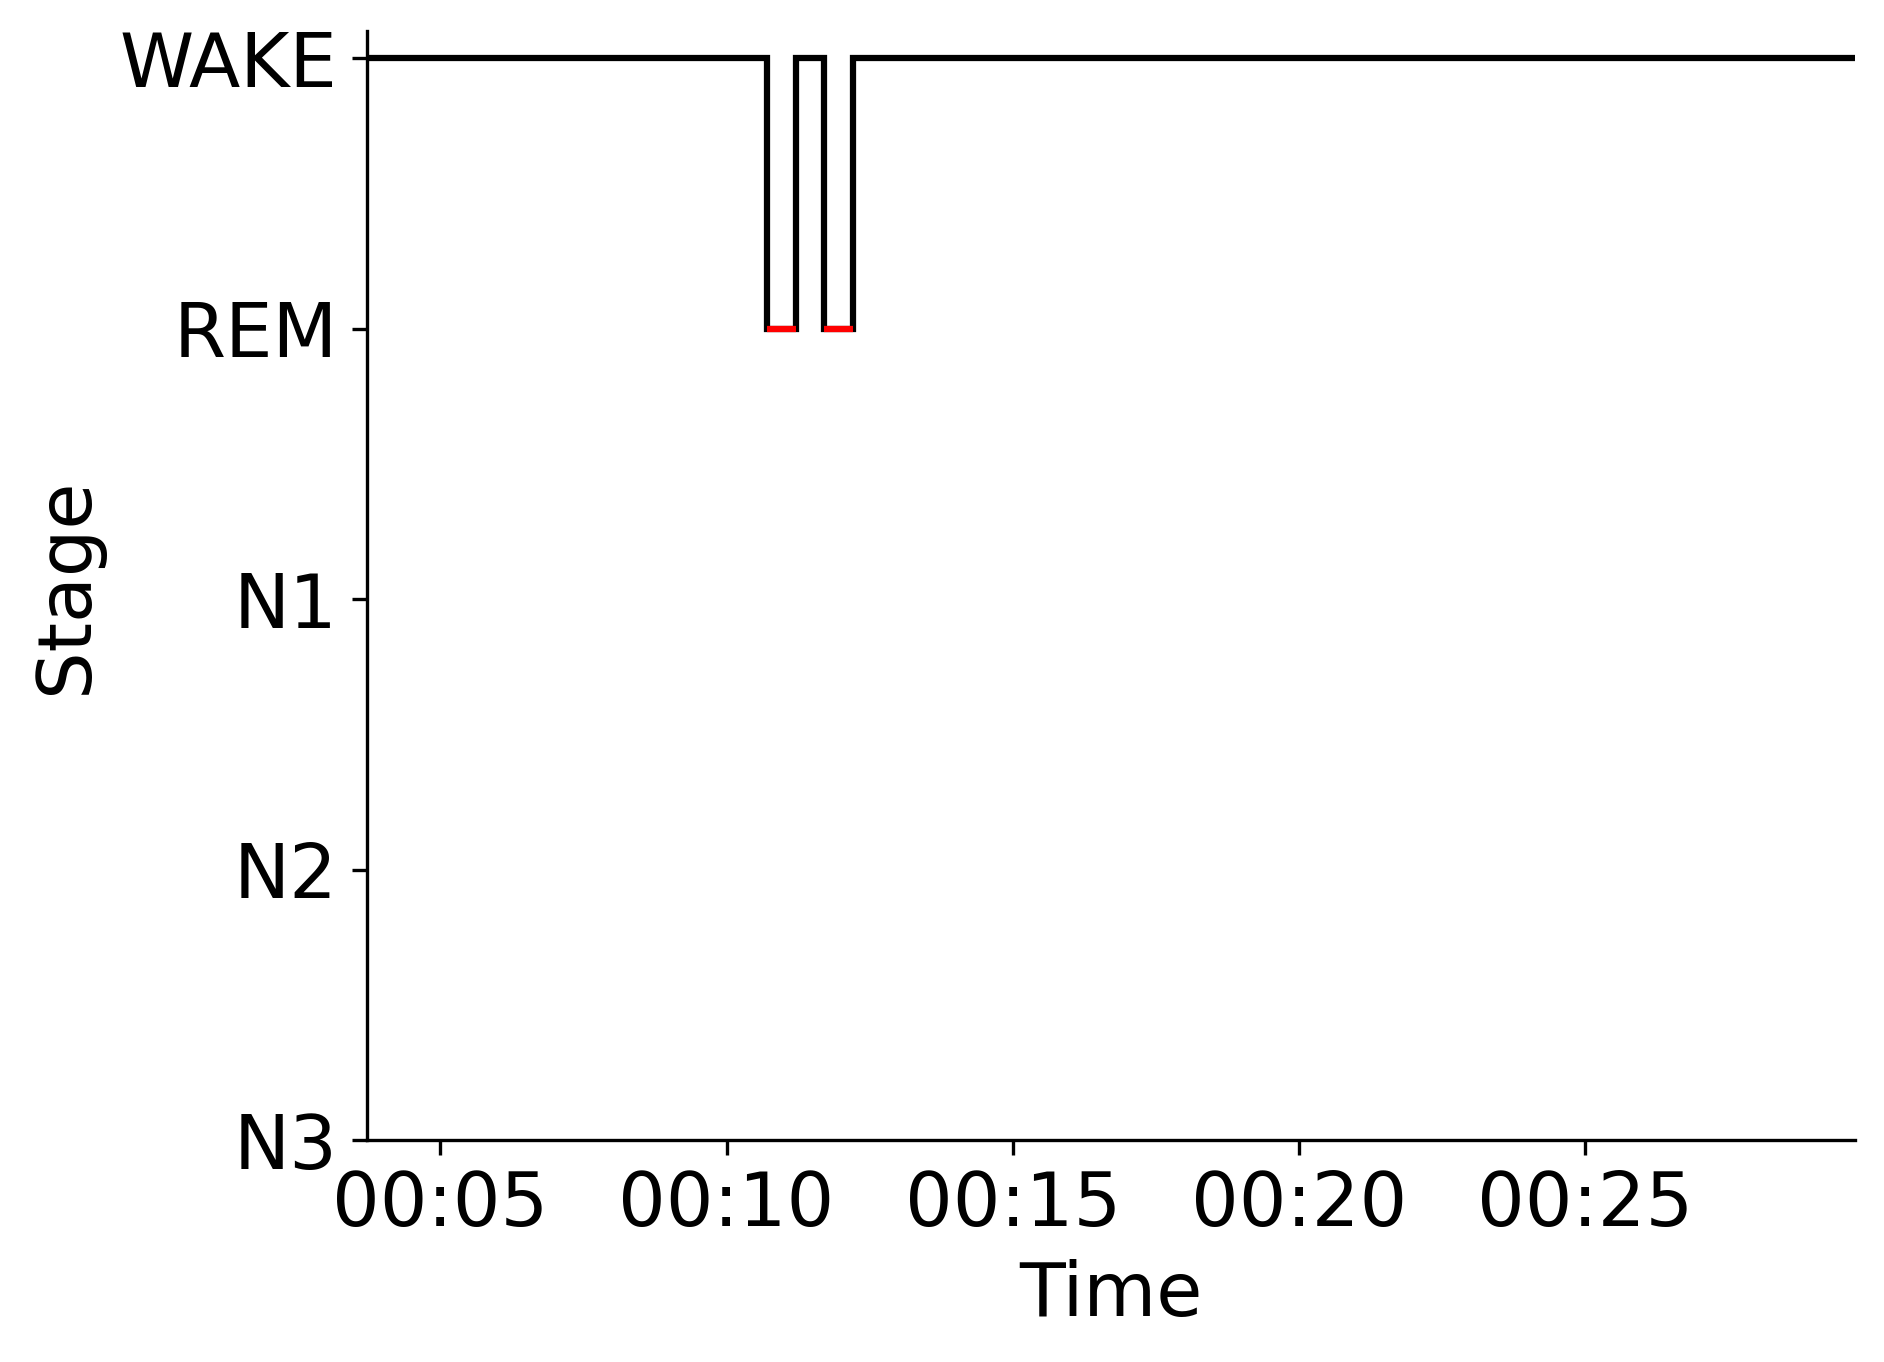

The data file committed next to this chart (first rows):
Epoch, Subject, Session, Recording, RecordingEpoch, Time, Stage
0, sub-00029, ses-2, sub-00029_ses-2_task-sleep_acq-20160519T…, 0, 2016-05-19 00:03:42.589268+00:00, WAKE
1, sub-00029, ses-2, sub-00029_ses-2_task-sleep_acq-20160519T…, 1, 2016-05-19 00:04:12.589268+00:00, WAKE
2, sub-00029, ses-2, sub-00029_ses-2_task-sleep_acq-20160519T…, 2, 2016-05-19 00:04:42.589268+00:00, WAKE
3, sub-00029, ses-2, sub-00029_ses-2_task-sleep_acq-20160519T…, 3, 2016-05-19 00:05:12.589268+00:00, WAKE
4, sub-00029, ses-2, sub-00029_ses-2_task-sleep_acq-20160519T…, 4, 2016-05-19 00:05:42.589268+00:00, WAKE
5, sub-00029, ses-2, sub-00029_ses-2_task-sleep_acq-20160519T…, 5, 2016-05-19 00:06:12.589268+00:00, WAKE
6, sub-00029, ses-2, sub-00029_ses-2_task-sleep_acq-20160519T…, 6, 2016-05-19 00:06:42.589268+00:00, WAKE
7, sub-00029, ses-2, sub-00029_ses-2_task-sleep_acq-20160519T…, 7, 2016-05-19 00:07:12.589268+00:00, WAKE
8, sub-00029, ses-2, sub-00029_ses-2_task-sleep_acq-20160519T…, 8, 2016-05-19 00:07:42.589268+00:00, WAKE
9, sub-00029, ses-2, sub-00029_ses-2_task-sleep_acq-20160519T…, 9, 2016-05-19 00:08:12.589268+00:00, WAKE
10, sub-00029, ses-2, sub-00029_ses-2_task-sleep_acq-20160519T…, 10, 2016-05-19 00:08:42.589268+00:00, WAKE
11, sub-00029, ses-2, sub-00029_ses-2_task-sleep_acq-20160519T…, 11, 2016-05-19 00:09:12.589268+00:00, WAKE
12, sub-00029, ses-2, sub-00029_ses-2_task-sleep_acq-20160519T…, 12, 2016-05-19 00:09:42.589268+00:00, WAKE
13, sub-00029, ses-2, sub-00029_ses-2_task-sleep_acq-20160519T…, 13, 2016-05-19 00:10:12.589268+00:00, WAKE
14, sub-00029, ses-2, sub-00029_ses-2_task-sleep_acq-20160519T…, 14, 2016-05-19 00:10:42.589268+00:00, REM
15, sub-00029, ses-2, sub-00029_ses-2_task-sleep_acq-20160519T…, 15, 2016-05-19 00:11:12.589268+00:00, WAKE
16, sub-00029, ses-2, sub-00029_ses-2_task-sleep_acq-20160519T…, 16, 2016-05-19 00:11:42.589268+00:00, REM
17, sub-00029, ses-2, sub-00029_ses-2_task-sleep_acq-20160519T…, 17, 2016-05-19 00:12:12.589268+00:00, WAKE
18, sub-00029, ses-2, sub-00029_ses-2_task-sleep_acq-20160519T…, 18, 2016-05-19 00:12:42.589268+00:00, WAKE
19, sub-00029, ses-2, sub-00029_ses-2_task-sleep_acq-20160519T…, 19, 2016-05-19 00:13:12.589268+00:00, WAKE
20, sub-00029, ses-2, sub-00029_ses-2_task-sleep_acq-20160519T…, 20, 2016-05-19 00:13:42.589268+00:00, WAKE
21, sub-00029, ses-2, sub-00029_ses-2_task-sleep_acq-20160519T…, 21, 2016-05-19 00:14:12.589268+00:00, WAKE
22, sub-00029, ses-2, sub-00029_ses-2_task-sleep_acq-20160519T…, 22, 2016-05-19 00:14:42.589268+00:00, WAKE
23, sub-00029, ses-2, sub-00029_ses-2_task-sleep_acq-20160519T…, 23, 2016-05-19 00:15:12.589268+00:00, WAKE
24, sub-00029, ses-2, sub-00029_ses-2_task-sleep_acq-20160519T…, 24, 2016-05-19 00:15:42.589268+00:00, WAKE
25, sub-00029, ses-2, sub-00029_ses-2_task-sleep_acq-20160519T…, 25, 2016-05-19 00:16:12.589268+00:00, WAKE
26, sub-00029, ses-2, sub-00029_ses-2_task-sleep_acq-20160519T…, 26, 2016-05-19 00:16:42.589268+00:00, WAKE
27, sub-00029, ses-2, sub-00029_ses-2_task-sleep_acq-20160519T…, 27, 2016-05-19 00:17:12.589268+00:00, WAKE
28, sub-00029, ses-2, sub-00029_ses-2_task-sleep_acq-20160519T…, 28, 2016-05-19 00:17:42.589268+00:00, WAKE
29, sub-00029, ses-2, sub-00029_ses-2_task-sleep_acq-20160519T…, 29, 2016-05-19 00:18:12.589268+00:00, WAKE
30, sub-00029, ses-2, sub-00029_ses-2_task-sleep_acq-20160519T…, 30, 2016-05-19 00:18:42.589268+00:00, WAKE
31, sub-00029, ses-2, sub-00029_ses-2_task-sleep_acq-20160519T…, 31, 2016-05-19 00:19:12.589268+00:00, WAKE
32, sub-00029, ses-2, sub-00029_ses-2_task-sleep_acq-20160519T…, 32, 2016-05-19 00:19:42.589268+00:00, WAKE
33, sub-00029, ses-2, sub-00029_ses-2_task-sleep_acq-20160519T…, 33, 2016-05-19 00:20:12.589268+00:00, WAKE
34, sub-00029, ses-2, sub-00029_ses-2_task-sleep_acq-20160519T…, 34, 2016-05-19 00:20:42.589268+00:00, WAKE
35, sub-00029, ses-2, sub-00029_ses-2_task-sleep_acq-20160519T…, 35, 2016-05-19 00:21:12.589268+00:00, WAKE
36, sub-00029, ses-2, sub-00029_ses-2_task-sleep_acq-20160519T…, 36, 2016-05-19 00:21:42.589268+00:00, WAKE
37, sub-00029, ses-2, sub-00029_ses-2_task-sleep_acq-20160519T…, 37, 2016-05-19 00:22:12.589268+00:00, WAKE
38, sub-00029, ses-2, sub-00029_ses-2_task-sleep_acq-20160519T…, 38, 2016-05-19 00:22:42.589268+00:00, WAKE
39, sub-00029, ses-2, sub-00029_ses-2_task-sleep_acq-20160519T…, 39, 2016-05-19 00:23:12.589268+00:00, WAKE
40, sub-00029, ses-2, sub-00029_ses-2_task-sleep_acq-20160519T…, 40, 2016-05-19 00:23:42.589268+00:00, WAKE
41, sub-00029, ses-2, sub-00029_ses-2_task-sleep_acq-20160519T…, 41, 2016-05-19 00:24:12.589268+00:00, WAKE
42, sub-00029, ses-2, sub-00029_ses-2_task-sleep_acq-20160519T…, 42, 2016-05-19 00:24:42.589268+00:00, WAKE
43, sub-00029, ses-2, sub-00029_ses-2_task-sleep_acq-20160519T…, 43, 2016-05-19 00:25:12.589268+00:00, WAKE
44, sub-00029, ses-2, sub-00029_ses-2_task-sleep_acq-20160519T…, 44, 2016-05-19 00:25:42.589268+00:00, WAKE
45, sub-00029, ses-2, sub-00029_ses-2_task-sleep_acq-20160519T…, 45, 2016-05-19 00:26:12.589268+00:00, WAKE
46, sub-00029, ses-2, sub-00029_ses-2_task-sleep_acq-20160519T…, 46, 2016-05-19 00:26:42.589268+00:00, WAKE
47, sub-00029, ses-2, sub-00029_ses-2_task-sleep_acq-20160519T…, 47, 2016-05-19 00:27:12.589268+00:00, WAKE
48, sub-00029, ses-2, sub-00029_ses-2_task-sleep_acq-20160519T…, 48, 2016-05-19 00:27:42.589268+00:00, WAKE
49, sub-00029, ses-2, sub-00029_ses-2_task-sleep_acq-20160519T…, 49, 2016-05-19 00:28:12.589268+00:00, WAKE
50, sub-00029, ses-2, sub-00029_ses-2_task-sleep_acq-20160519T…, 50, 2016-05-19 00:28:42.589268+00:00, WAKE
51, sub-00029, ses-2, sub-00029_ses-2_task-sleep_acq-20160519T…, 51, 2016-05-19 00:29:12.589268+00:00, WAKE
